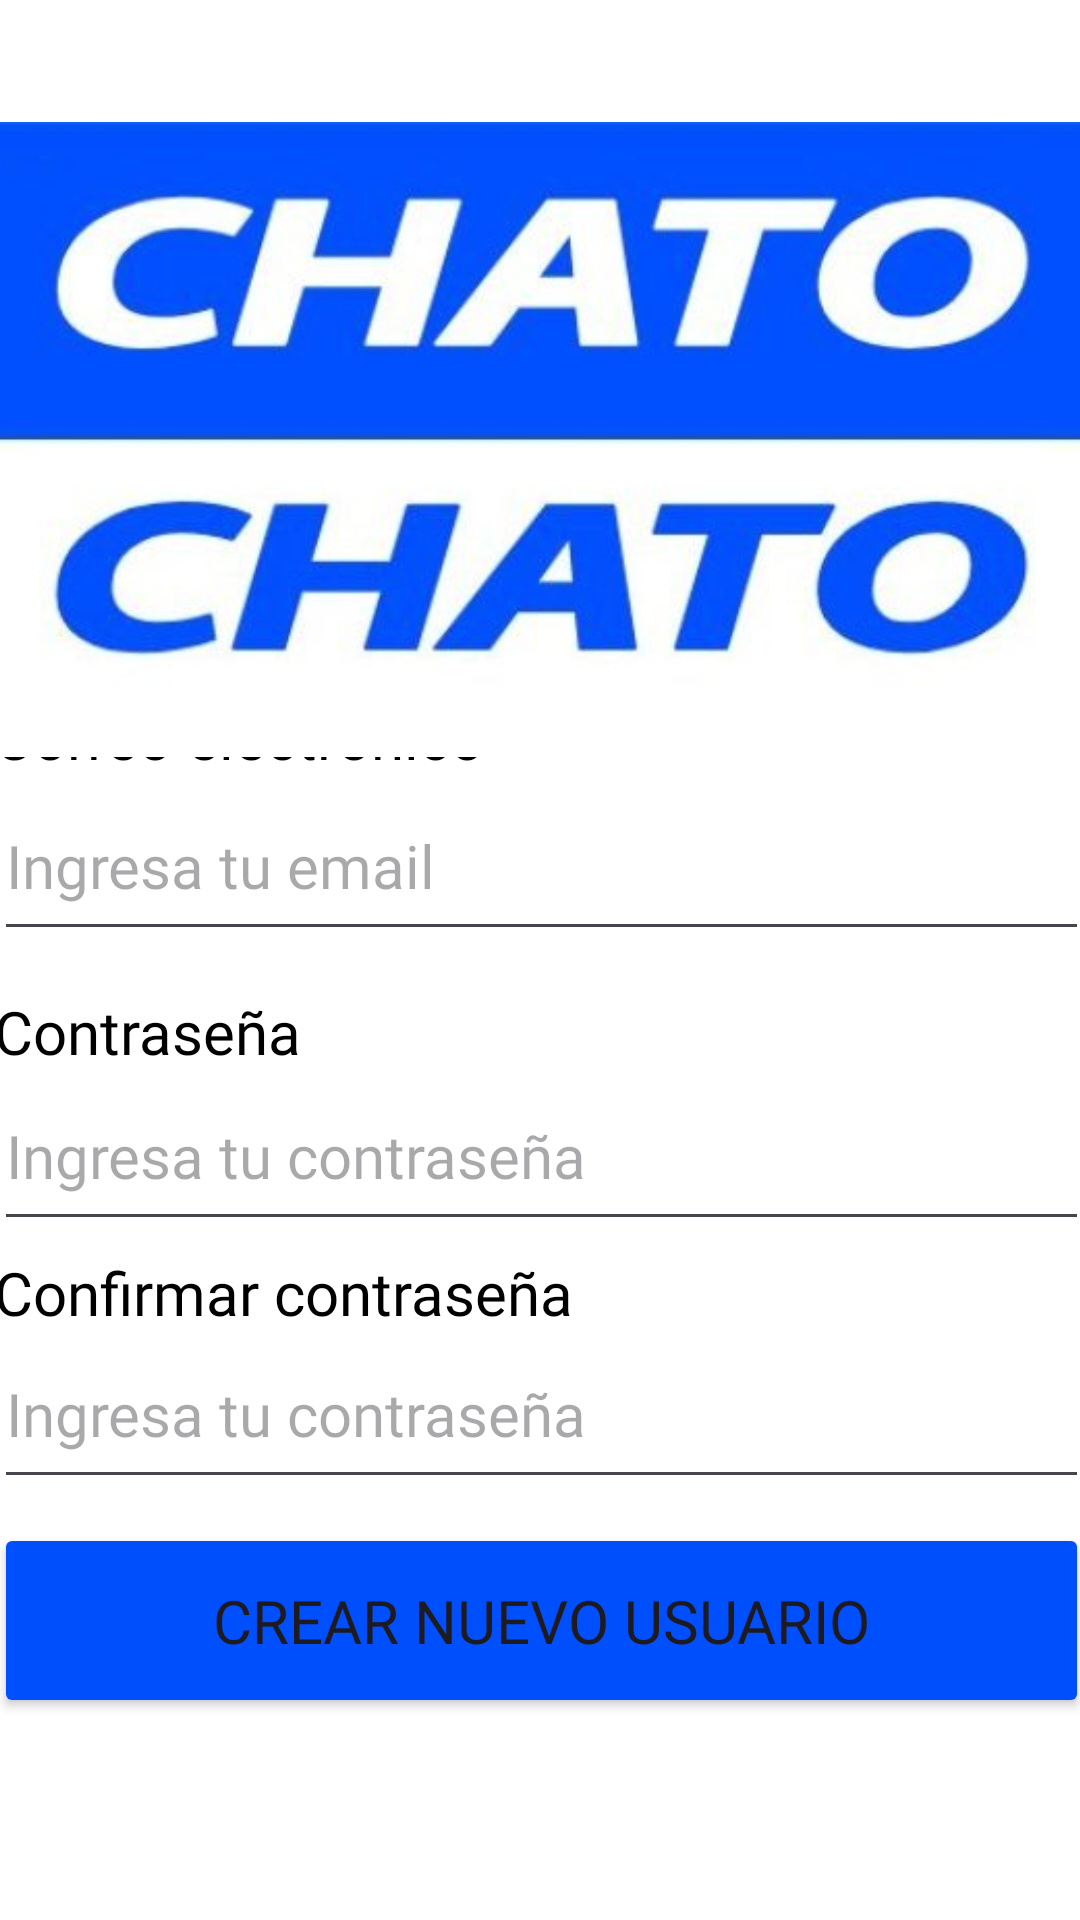

Produce the Android XML layout that renders to this screen, including the resource entries it uses.
<!-- AndroidManifest.xml: application theme Theme.ChatoChat -->
<!-- res/layout/activity_register.xml -->
<?xml version="1.0" encoding="utf-8"?>
<androidx.constraintlayout.widget.ConstraintLayout xmlns:android="http://schemas.android.com/apk/res/android"
    xmlns:app="http://schemas.android.com/apk/res-auto"
    xmlns:tools="http://schemas.android.com/tools"
    android:id="@+id/main"
    android:layout_width="match_parent"
    android:layout_height="match_parent"
    android:background="@color/white"
    android:backgroundTint="@color/white"
    tools:context=".MainActivity">

    <TextView
        android:layout_width="365dp"
        android:layout_height="60dp"
        android:fontFamily="@font/plus_jakarta_sans_bold"
        android:gravity="center"
        android:text="Registrarse"
        android:textColor="@color/black"
        android:textColorLink="@color/black"
        android:textSize="26sp"
        app:layout_constraintBottom_toBottomOf="parent"
        app:layout_constraintEnd_toEndOf="parent"
        app:layout_constraintStart_toStartOf="parent"
        app:layout_constraintTop_toTopOf="parent"
        app:layout_constraintVertical_bias="0.286" />

    <TextView
        android:id="@+id/textView"
        android:layout_width="365dp"
        android:layout_height="40dp"
        android:fontFamily="@font/plus_jakarta_sans_semibold"
        android:gravity="center_vertical"
        android:text="Correo electrónico"
        android:textColor="@color/black"
        android:textSize="20sp"
        app:layout_constraintBottom_toBottomOf="parent"
        app:layout_constraintEnd_toEndOf="parent"
        app:layout_constraintStart_toStartOf="parent"
        app:layout_constraintTop_toTopOf="parent"
        app:layout_constraintVertical_bias="0.376" />

    <EditText
        android:id="@+id/txt_username"
        android:layout_width="365dp"
        android:layout_height="60dp"
        android:ems="10"
        android:fontFamily="@font/plus_jakarta_sans_medium"
        android:hint="Ingresa tu email"
        android:inputType="textEmailAddress"
        android:textColor="@color/black"
        android:textSize="20dp"
        app:layout_constraintBottom_toBottomOf="parent"
        app:layout_constraintEnd_toEndOf="parent"
        app:layout_constraintStart_toStartOf="parent"
        app:layout_constraintTop_toTopOf="parent"
        app:layout_constraintVertical_bias="0.443" />

    <TextView
        android:id="@+id/textView3"
        android:layout_width="365dp"
        android:layout_height="40dp"
        android:fontFamily="@font/plus_jakarta_sans_semibold"
        android:gravity="center_vertical"
        android:text="Contraseña"
        android:textColor="@color/black"
        android:textSize="20sp"
        app:layout_constraintBottom_toBottomOf="parent"
        app:layout_constraintEnd_toEndOf="parent"
        app:layout_constraintStart_toStartOf="parent"
        app:layout_constraintTop_toTopOf="parent"
        app:layout_constraintVertical_bias="0.54" />

    <EditText
        android:id="@+id/txt_pass"
        android:layout_width="365dp"
        android:layout_height="60dp"
        android:ems="10"
        android:fontFamily="@font/plus_jakarta_sans_medium"
        android:hint="Ingresa tu contraseña"
        android:inputType="textPassword"
        android:textColor="@color/black"
        android:textSize="20dp"
        app:layout_constraintBottom_toBottomOf="parent"
        app:layout_constraintEnd_toEndOf="parent"
        app:layout_constraintStart_toStartOf="parent"
        app:layout_constraintTop_toTopOf="parent"
        app:layout_constraintVertical_bias="0.61" />

    <TextView
        android:id="@+id/textView7"
        android:layout_width="365dp"
        android:layout_height="40dp"
        android:fontFamily="@font/plus_jakarta_sans_semibold"
        android:gravity="center_vertical"
        android:text="Confirmar contraseña"
        android:textColor="@color/black"
        android:textSize="20sp"
        app:layout_constraintBottom_toBottomOf="parent"
        app:layout_constraintEnd_toEndOf="parent"
        app:layout_constraintStart_toStartOf="parent"
        app:layout_constraintTop_toTopOf="parent"
        app:layout_constraintVertical_bias="0.685" />

    <EditText
        android:id="@+id/txt_confpass"
        android:layout_width="365dp"
        android:layout_height="60dp"
        android:ems="10"
        android:fontFamily="@font/plus_jakarta_sans_medium"
        android:hint="Ingresa tu contraseña"
        android:inputType="textPassword"
        android:textColor="@color/black"
        android:textSize="20dp"
        app:layout_constraintBottom_toBottomOf="parent"
        app:layout_constraintEnd_toEndOf="parent"
        app:layout_constraintStart_toStartOf="parent"
        app:layout_constraintTop_toTopOf="parent"
        app:layout_constraintVertical_bias="0.758" />

    <Button
        android:id="@+id/btn_registrar"
        android:layout_width="365dp"
        android:layout_height="65dp"
        android:backgroundTint="#004FFD"
        android:fontFamily="@font/plus_jakarta_sans_semibold"
        android:gravity="center"
        android:text="Crear nuevo usuario"
        android:textSize="20dp"
        app:layout_constraintBottom_toBottomOf="parent"
        app:layout_constraintEnd_toEndOf="parent"
        app:layout_constraintStart_toStartOf="parent"
        app:layout_constraintTop_toTopOf="parent"
        app:layout_constraintVertical_bias="0.883" />

    <ImageView
        android:id="@+id/imageView"
        android:layout_width="423dp"
        android:layout_height="293dp"
        app:layout_constraintEnd_toEndOf="parent"
        app:layout_constraintHorizontal_bias="0.5"
        app:layout_constraintStart_toStartOf="parent"
        app:layout_constraintTop_toTopOf="parent"
        app:srcCompat="@drawable/chato_logo" />


</androidx.constraintlayout.widget.ConstraintLayout>
<!-- resources referenced by this layout -->
<resources>
  <!-- drawable chato_logo: jpg bitmap (drawable, 23715 bytes) -->
  <style name="Theme.ChatoChat" parent="Base.Theme.ChatoChat" />
  <style name="Base.Theme.ChatoChat" parent="Theme.Material3.DayNight.NoActionBar">
          
          
      </style>
  <!-- not gathered from this repository: default colours our renderer supplied (Android Studio template values) -->
  <color name="black">#FF000000</color>
  <color name="white">#FFFFFFFF</color>
</resources>
